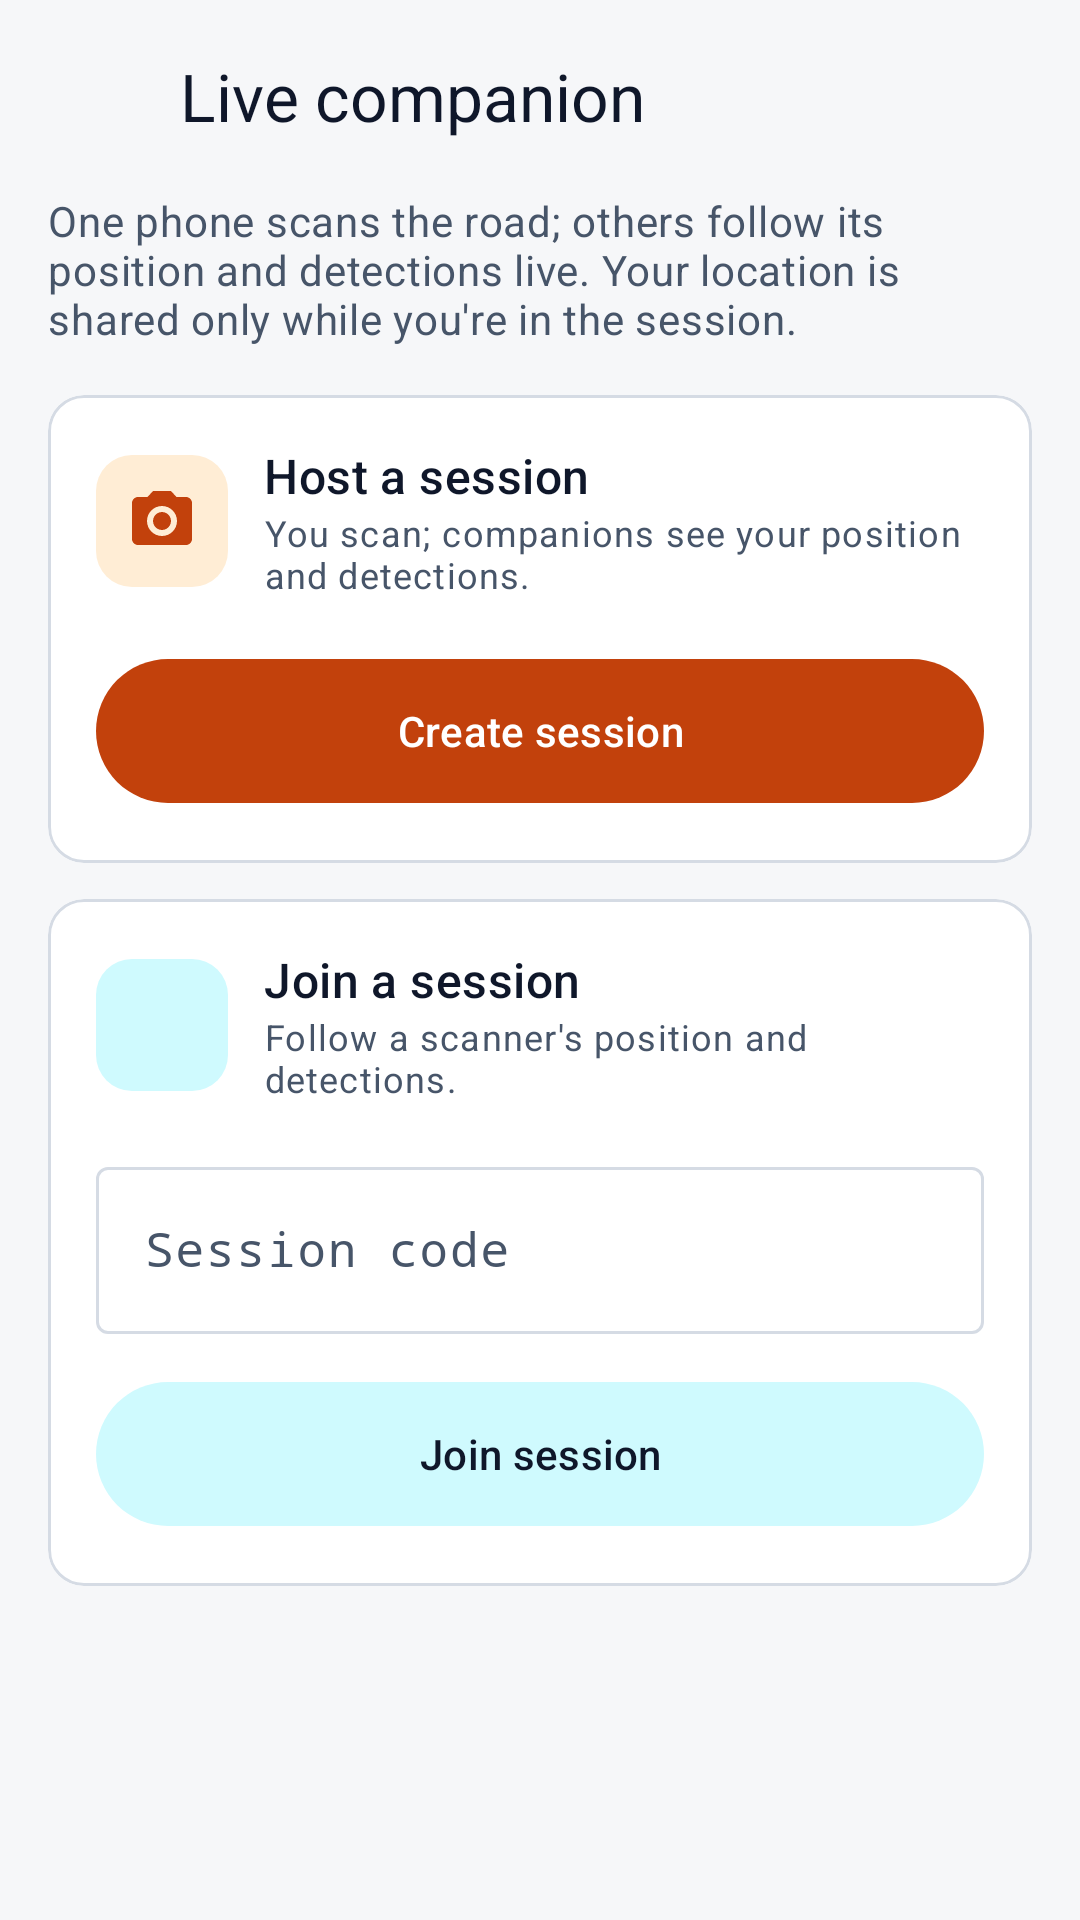

Write the Android layout XML for this screen, with the resource values it uses.
<!-- AndroidManifest.xml: application theme Theme.SmartPothole -->
<!-- res/layout/activity_session_hub.xml -->
<?xml version="1.0" encoding="utf-8"?>
<LinearLayout xmlns:android="http://schemas.android.com/apk/res/android"
    xmlns:app="http://schemas.android.com/apk/res-auto"
    android:id="@+id/hubRoot"
    android:layout_width="match_parent"
    android:layout_height="match_parent"
    android:background="@color/sp_bg"
    android:orientation="vertical">

    <LinearLayout
        android:layout_width="match_parent"
        android:layout_height="64dp"
        android:gravity="center_vertical"
        android:orientation="horizontal"
        android:paddingHorizontal="4dp">

        <ImageButton
            android:id="@+id/btnBack"
            android:layout_width="48dp"
            android:layout_height="48dp"
            android:background="?attr/selectableItemBackgroundBorderless"
            android:contentDescription="Back"
            android:src="@drawable/ic_arrow_back"
            app:tint="@color/sp_on_surface" />

        <TextView
            android:layout_width="wrap_content"
            android:layout_height="wrap_content"
            android:layout_marginStart="8dp"
            android:accessibilityHeading="true"
            android:text="Live companion"
            android:textAppearance="@style/SP.Text.Title" />
    </LinearLayout>

    <ScrollView
        android:layout_width="match_parent"
        android:layout_height="0dp"
        android:layout_weight="1">

        <LinearLayout
            android:layout_width="match_parent"
            android:layout_height="wrap_content"
            android:orientation="vertical"
            android:paddingHorizontal="@dimen/sp_gutter"
            android:paddingBottom="@dimen/sp_space_5">

            <TextView
                android:layout_width="wrap_content"
                android:layout_height="wrap_content"
                android:text="One phone scans the road; others follow its position and detections live. Your location is shared only while you're in the session."
                android:textAppearance="@style/SP.Text.Muted" />

            
            <com.google.android.material.card.MaterialCardView
                android:layout_width="match_parent"
                android:layout_height="wrap_content"
                android:layout_marginTop="@dimen/sp_space_4">

                <LinearLayout
                    android:layout_width="match_parent"
                    android:layout_height="wrap_content"
                    android:orientation="vertical"
                    android:padding="@dimen/sp_space_4">

                    <LinearLayout
                        android:layout_width="match_parent"
                        android:layout_height="wrap_content"
                        android:gravity="center_vertical"
                        android:orientation="horizontal">

                        <ImageView
                            android:layout_width="44dp"
                            android:layout_height="44dp"
                            android:background="@drawable/bg_icon_primary"
                            android:importantForAccessibility="no"
                            android:padding="10dp"
                            android:src="@drawable/ic_camera"
                            app:tint="@color/sp_primary" />

                        <LinearLayout
                            android:layout_width="0dp"
                            android:layout_height="wrap_content"
                            android:layout_marginStart="12dp"
                            android:layout_weight="1"
                            android:orientation="vertical">

                            <TextView
                                android:layout_width="wrap_content"
                                android:layout_height="wrap_content"
                                android:text="Host a session"
                                android:textAppearance="@style/SP.Text.Subtitle" />

                            <TextView
                                android:layout_width="wrap_content"
                                android:layout_height="wrap_content"
                                android:text="You scan; companions see your position and detections."
                                android:textAppearance="@style/SP.Text.Caption" />
                        </LinearLayout>
                    </LinearLayout>

                    <com.google.android.material.button.MaterialButton
                        android:id="@+id/btnCreateSession"
                        android:layout_width="match_parent"
                        android:layout_height="56dp"
                        android:layout_marginTop="@dimen/sp_space_4"
                        android:text="Create session" />

                    <LinearLayout
                        android:id="@+id/layoutGeneratedCode"
                        android:layout_width="match_parent"
                        android:layout_height="wrap_content"
                        android:layout_marginTop="@dimen/sp_space_4"
                        android:background="@drawable/bg_chip_neutral"
                        android:gravity="center"
                        android:orientation="vertical"
                        android:padding="@dimen/sp_space_4"
                        android:visibility="gone">

                        <TextView
                            android:layout_width="wrap_content"
                            android:layout_height="wrap_content"
                            android:text="Share this 6-character code with companions:"
                            android:textAppearance="@style/SP.Text.Muted" />

                        <TextView
                            android:id="@+id/tvGeneratedSessionCode"
                            android:layout_width="wrap_content"
                            android:layout_height="wrap_content"
                            android:layout_marginTop="4dp"
                            android:fontFamily="monospace"
                            android:letterSpacing="0.2"
                            android:text="K7P2QX"
                            android:textColor="@color/sp_on_surface"
                            android:textSize="34sp"
                            android:textStyle="bold" />

                        <com.google.android.material.button.MaterialButton
                            android:id="@+id/btnCopyCode"
                            style="@style/Widget.Material3.Button.TextButton"
                            android:layout_width="wrap_content"
                            android:layout_height="48dp"
                            android:text="Copy code" />
                    </LinearLayout>

                    <com.google.android.material.button.MaterialButton
                        android:id="@+id/btnLaunchScannerCamera"
                        android:layout_width="match_parent"
                        android:layout_height="56dp"
                        android:layout_marginTop="@dimen/sp_space_3"
                        android:text="Start scanning"
                        android:visibility="gone"
                        app:icon="@drawable/ic_camera" />
                </LinearLayout>
            </com.google.android.material.card.MaterialCardView>

            
            <com.google.android.material.card.MaterialCardView
                android:layout_width="match_parent"
                android:layout_height="wrap_content"
                android:layout_marginTop="@dimen/sp_space_3">

                <LinearLayout
                    android:layout_width="match_parent"
                    android:layout_height="wrap_content"
                    android:orientation="vertical"
                    android:padding="@dimen/sp_space_4">

                    <LinearLayout
                        android:layout_width="match_parent"
                        android:layout_height="wrap_content"
                        android:gravity="center_vertical"
                        android:orientation="horizontal">

                        <ImageView
                            android:layout_width="44dp"
                            android:layout_height="44dp"
                            android:background="@drawable/bg_icon_secondary"
                            android:importantForAccessibility="no"
                            android:padding="10dp"
                            android:src="@drawable/ic_group"
                            app:tint="@color/sp_secondary" />

                        <LinearLayout
                            android:layout_width="0dp"
                            android:layout_height="wrap_content"
                            android:layout_marginStart="12dp"
                            android:layout_weight="1"
                            android:orientation="vertical">

                            <TextView
                                android:layout_width="wrap_content"
                                android:layout_height="wrap_content"
                                android:text="Join a session"
                                android:textAppearance="@style/SP.Text.Subtitle" />

                            <TextView
                                android:layout_width="wrap_content"
                                android:layout_height="wrap_content"
                                android:text="Follow a scanner's position and detections."
                                android:textAppearance="@style/SP.Text.Caption" />
                        </LinearLayout>
                    </LinearLayout>

                    <com.google.android.material.textfield.TextInputLayout
                        android:layout_width="match_parent"
                        android:layout_height="wrap_content"
                        android:layout_marginTop="@dimen/sp_space_4"
                        android:hint="Session code">

                        <com.google.android.material.textfield.TextInputEditText
                            android:id="@+id/etSessionCode"
                            android:layout_width="match_parent"
                            android:layout_height="wrap_content"
                            android:fontFamily="monospace"
                            android:inputType="textCapCharacters|textNoSuggestions"
                            android:maxLength="6" />
                    </com.google.android.material.textfield.TextInputLayout>

                    <com.google.android.material.button.MaterialButton
                        android:id="@+id/btnJoinSession"
                        style="@style/Widget.Material3.Button.TonalButton"
                        android:layout_width="match_parent"
                        android:layout_height="56dp"
                        android:layout_marginTop="@dimen/sp_space_3"
                        android:text="Join session" />
                </LinearLayout>
            </com.google.android.material.card.MaterialCardView>
        </LinearLayout>
    </ScrollView>
</LinearLayout>
<!-- resources referenced by this layout -->
<resources>
  <color name="sp_bg">#F6F7F9</color>
  <color name="sp_on_surface">#0F172A</color>
  <color name="sp_primary">#C2410C</color>
  <color name="sp_secondary">#0E7490</color>
  <dimen name="sp_gutter">16dp</dimen>
  <dimen name="sp_space_3">12dp</dimen>
  <dimen name="sp_space_4">16dp</dimen>
  <dimen name="sp_space_5">24dp</dimen>
  <!-- drawable bg_icon_primary (drawable) -->
  <?xml version="1.0" encoding="utf-8"?>
  <shape xmlns:android="http://schemas.android.com/apk/res/android" android:shape="rectangle">
      <solid android:color="@color/sp_primary_container"/>
      <corners android:radius="12dp"/>
  </shape>
  <!-- drawable bg_icon_secondary (drawable) -->
  <?xml version="1.0" encoding="utf-8"?>
  <shape xmlns:android="http://schemas.android.com/apk/res/android" android:shape="rectangle">
      <solid android:color="@color/sp_secondary_container"/>
      <corners android:radius="12dp"/>
  </shape>
  <!-- drawable ic_camera (drawable) -->
  <?xml version="1.0" encoding="utf-8"?>
  <vector xmlns:android="http://schemas.android.com/apk/res/android"
      android:width="24dp" android:height="24dp"
      android:viewportWidth="24" android:viewportHeight="24"
      android:tint="?attr/colorControlNormal">
      <path android:fillColor="@android:color/white" android:pathData="M9,2L7.17,4H4c-1.1,0 -2,0.9 -2,2v12c0,1.1 0.9,2 2,2h16c1.1,0 2,-0.9 2,-2V6c0,-1.1 -0.9,-2 -2,-2h-3.17L15,2H9zM12,17c-2.76,0 -5,-2.24 -5,-5s2.24,-5 5,-5 5,2.24 5,5 -2.24,5 -5,5zM12,9a3,3 0,1 0,0.001 0z"/>
  </vector>
  <style name="SP.Text.Caption" parent="TextAppearance.Material3.BodySmall">
          <item name="android:textColor">@color/sp_on_surface_muted</item>
      </style>
  <style name="SP.Text.Muted" parent="TextAppearance.Material3.BodyMedium">
          <item name="android:textColor">@color/sp_on_surface_muted</item>
      </style>
  <style name="SP.Text.Subtitle" parent="TextAppearance.Material3.TitleMedium">
          <item name="android:textColor">@color/sp_on_surface</item>
      </style>
  <style name="SP.Text.Title" parent="TextAppearance.Material3.TitleLarge">
          <item name="android:textColor">@color/sp_on_surface</item>
      </style>
  <color name="sp_primary_container">#FFEDD5</color>
  <color name="sp_secondary_container">#CFFAFE</color>
  <color name="sp_on_surface_muted">#475569</color>
  <color name="sp_on_primary">#FFFFFF</color>
  <color name="sp_on_primary_container">#7C2D12</color>
  <color name="sp_on_secondary">#FFFFFF</color>
  <color name="sp_danger">#B91C1C</color>
  <color name="sp_surface">#FFFFFF</color>
  <color name="sp_surface_variant">#EEF1F5</color>
  <color name="sp_outline">#D5DBE4</color>
  <style name="SP.Card" parent="Widget.Material3.CardView.Outlined">
          <item name="cardCornerRadius">@dimen/sp_radius_card</item>
          <item name="cardBackgroundColor">@color/sp_surface</item>
          <item name="strokeColor">@color/sp_outline</item>
          <item name="strokeWidth">1dp</item>
      </style>
  <dimen name="sp_radius_card">12dp</dimen>
</resources>
